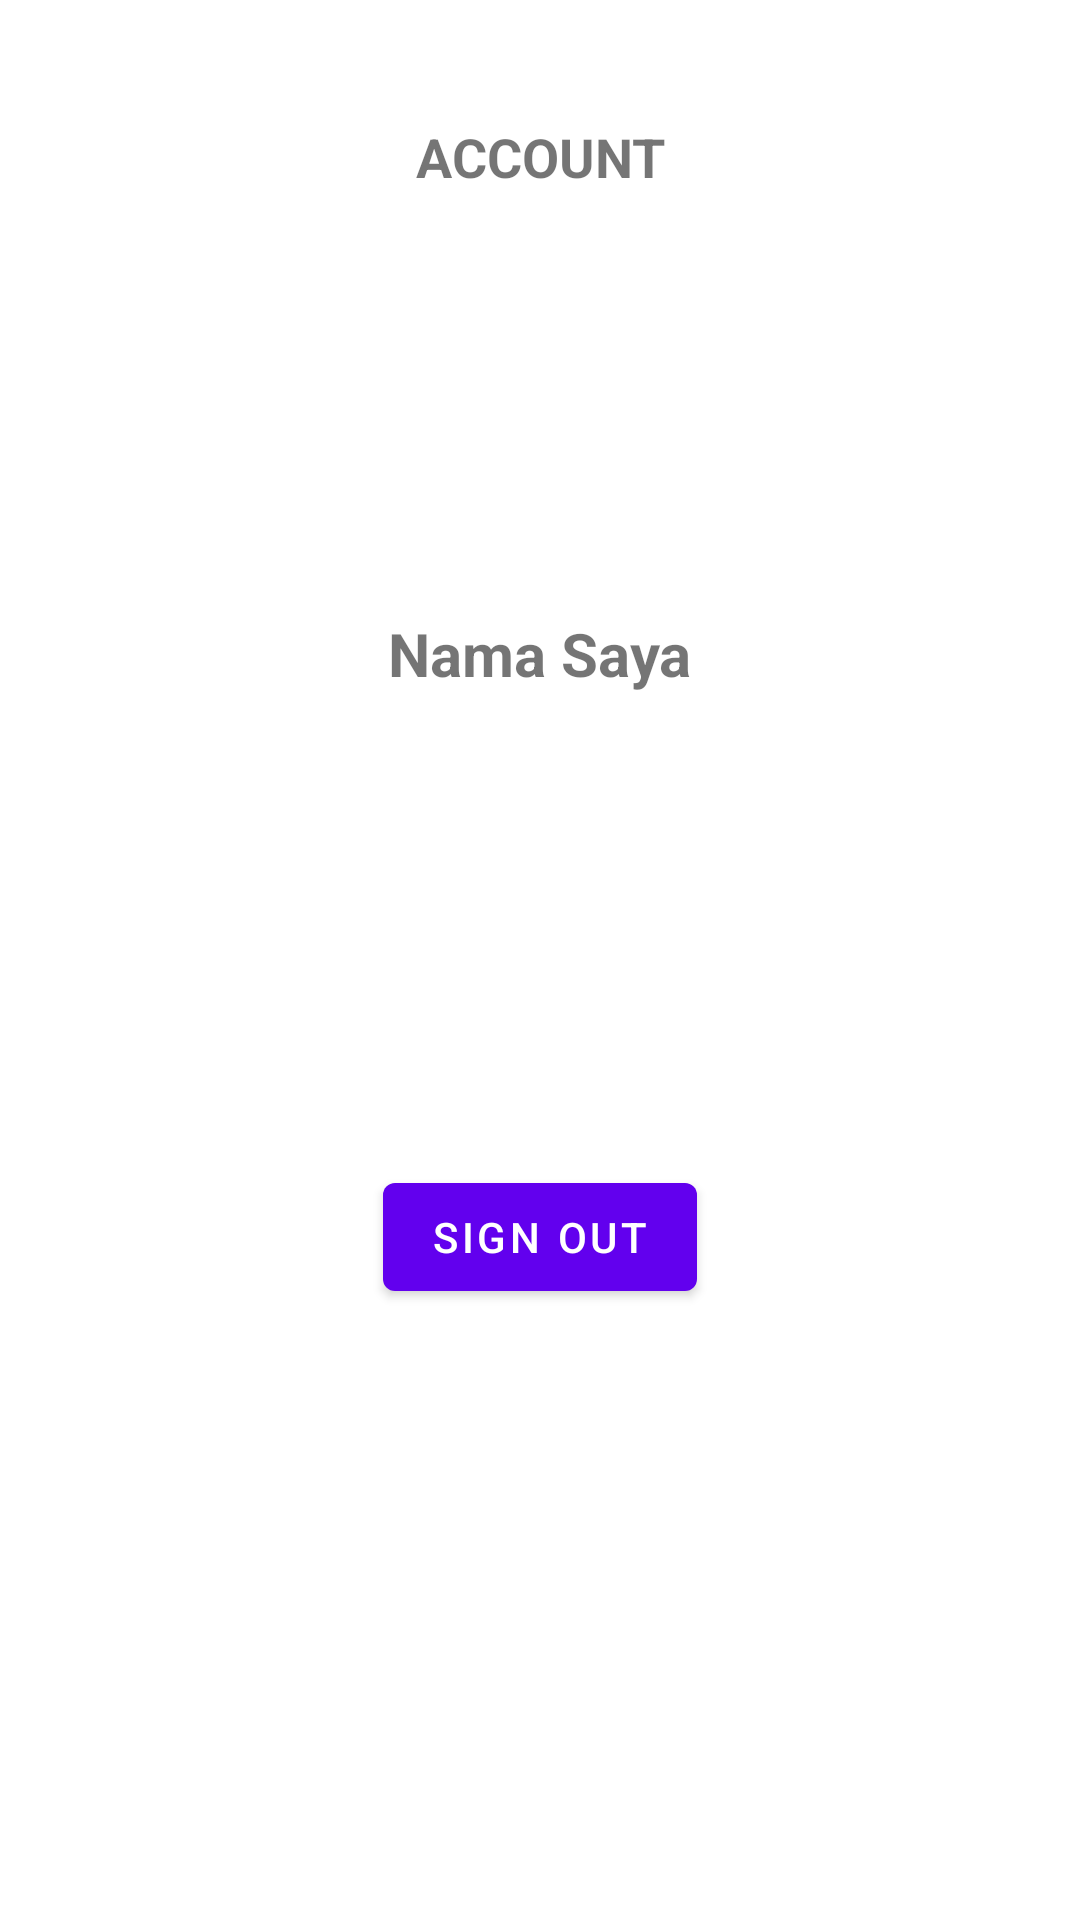

Reconstruct the res/layout file that produces this screen, plus the resources it refers to.
<!-- AndroidManifest.xml: application theme Theme.AndroidDeveloperTest -->
<!-- res/layout/fragment_account.xml -->
<?xml version="1.0" encoding="utf-8"?>
<layout
    xmlns:android="http://schemas.android.com/apk/res/android"
    xmlns:app="http://schemas.android.com/apk/res-auto"
    xmlns:tools="http://schemas.android.com/tools"
    >

    <androidx.constraintlayout.widget.ConstraintLayout
        android:layout_width="match_parent"
        android:layout_height="match_parent"
        android:padding="@dimen/size_20dp"
        tools:context=".activity.home_account.AccountFragment">

        <TextView
            android:id="@+id/top"
            android:layout_width="wrap_content"
            android:layout_height="wrap_content"
            android:text="ACCOUNT"
            android:textSize="@dimen/size_18sp"
            android:textStyle="bold"
            android:layout_marginTop="@dimen/size_20dp"
            app:layout_constraintTop_toTopOf="parent"
            app:layout_constraintStart_toStartOf="parent"
            app:layout_constraintEnd_toEndOf="parent"
            />

        <androidx.cardview.widget.CardView
            android:id="@+id/card_image"
            android:layout_width="wrap_content"
            android:layout_height="wrap_content"
            app:cardElevation="0dp"
            app:cardCornerRadius="@dimen/size_20dp"
            android:layout_marginTop="@dimen/size_20dp"
            app:layout_constraintTop_toBottomOf="@id/top"
            app:layout_constraintStart_toStartOf="parent"
            app:layout_constraintEnd_toEndOf="parent"
            >

            <ImageView
                android:id="@+id/imgProfile"
                android:layout_width="@dimen/size_100dp"
                android:layout_height="@dimen/size_100dp"
                />

        </androidx.cardview.widget.CardView>

        <TextView
            android:id="@+id/text_nama"
            android:layout_width="wrap_content"
            android:layout_height="wrap_content"
            android:text="Nama Saya"
            android:textSize="@dimen/size_20sp"
            android:textStyle="bold"
            android:layout_marginTop="@dimen/size_20dp"
            app:layout_constraintTop_toBottomOf="@id/card_image"
            app:layout_constraintStart_toStartOf="parent"
            app:layout_constraintEnd_toEndOf="parent"/>


        <Button
            android:id="@+id/button_signout"
            android:layout_width="wrap_content"
            android:layout_height="wrap_content"
            android:text="Sign Out"
            app:layout_constraintTop_toTopOf="@id/text_nama"
            app:layout_constraintBottom_toBottomOf="parent"
            app:layout_constraintEnd_toEndOf="parent"
            app:layout_constraintStart_toStartOf="parent" />
    </androidx.constraintlayout.widget.ConstraintLayout>

</layout>
<!-- resources referenced by this layout -->
<resources>
  <dimen name="size_100dp">100dp</dimen>
  <dimen name="size_18sp">18sp</dimen>
  <dimen name="size_20dp">20dp</dimen>
  <dimen name="size_20sp">20sp</dimen>
  <style name="Theme.AndroidDeveloperTest" parent="Theme.MaterialComponents.DayNight.NoActionBar">
          
          <item name="colorPrimary">@color/purple_500</item>
          <item name="colorPrimaryVariant">@color/grey_two</item>
          <item name="colorOnPrimary">@color/white</item>
          
          <item name="colorSecondary">@color/teal_200</item>
          <item name="colorSecondaryVariant">@color/teal_700</item>
          <item name="colorOnSecondary">@color/black</item>
          
          <item name="android:statusBarColor">?attr/colorPrimaryVariant</item>
          
      </style>
  <color name="purple_500">#FF6200EE</color>
  <color name="grey_two">#E1E1E1</color>
  <color name="white">#FFFFFF</color>
  <color name="teal_200">#FF03DAC5</color>
  <color name="teal_700">#FF018786</color>
  <color name="black">#0C0C0C</color>
</resources>
